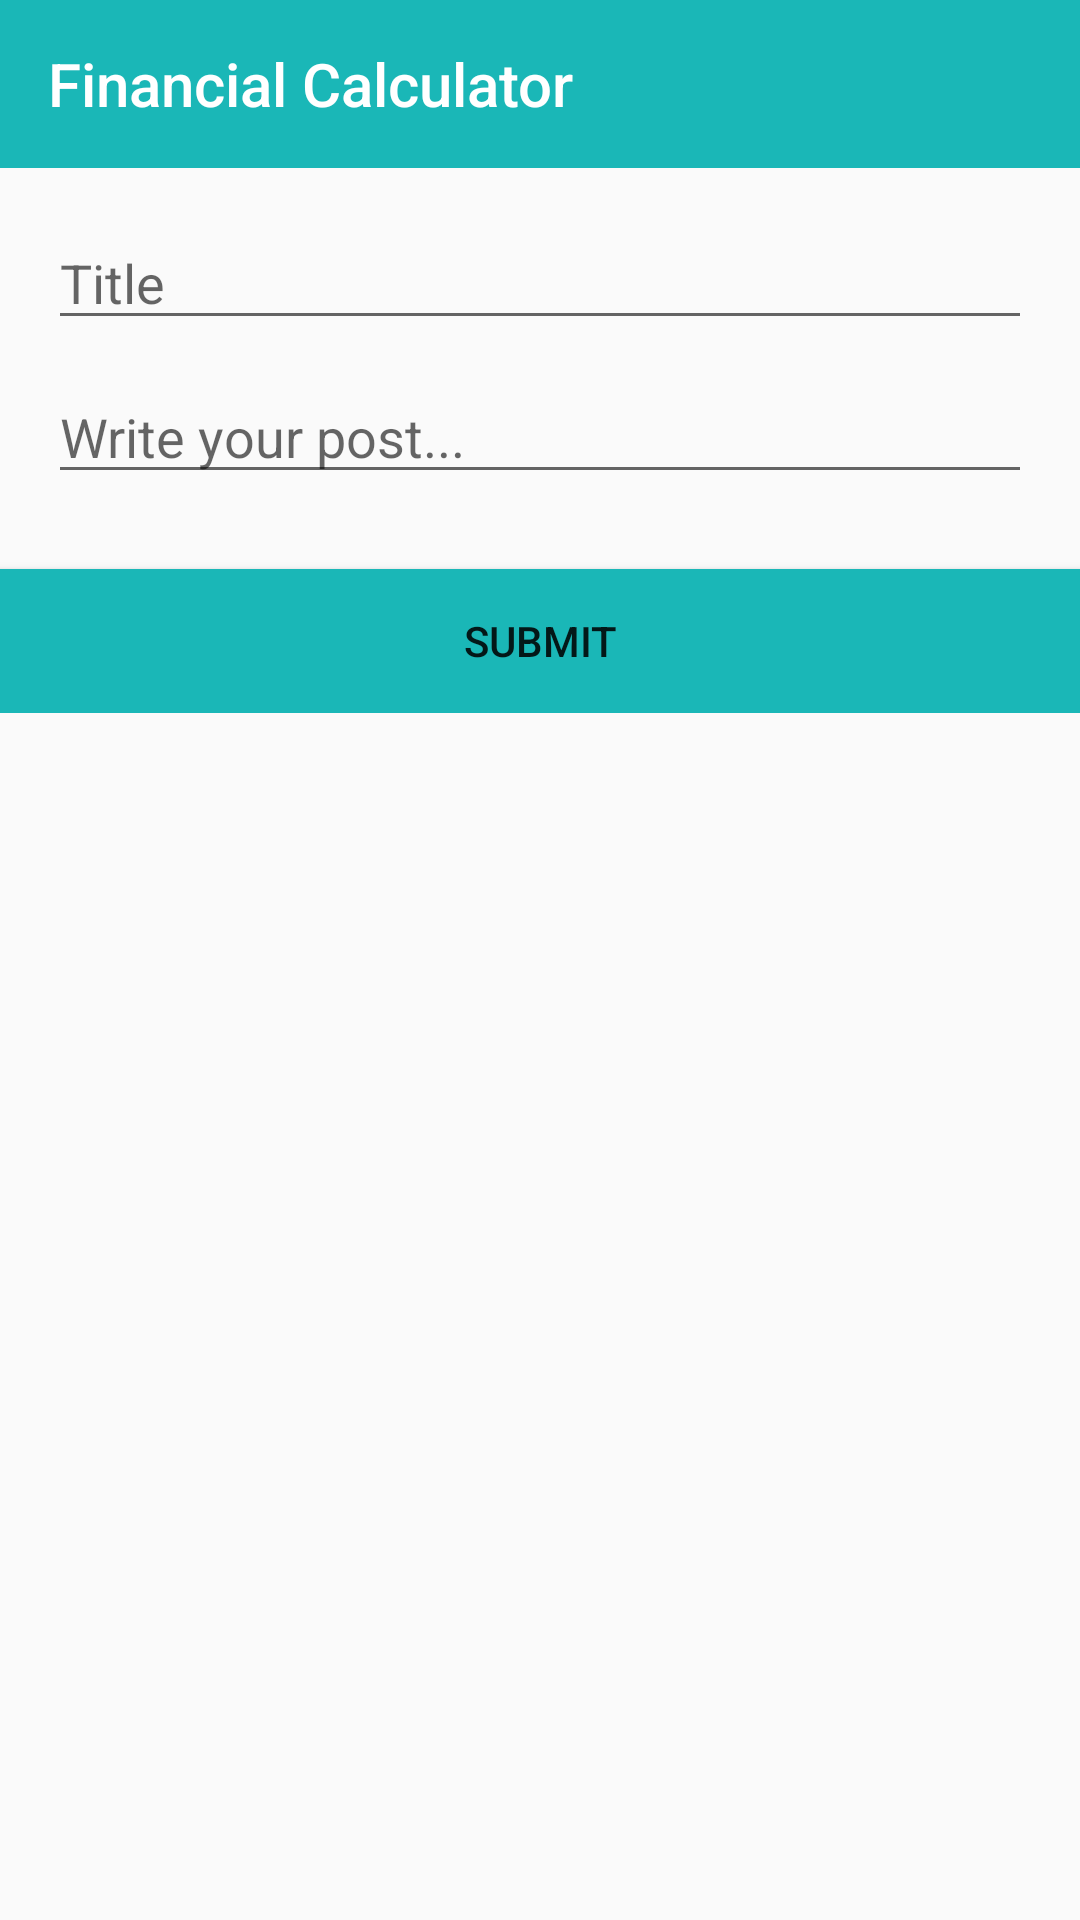

Produce the Android XML layout that renders to this screen, including the resource entries it uses.
<!-- AndroidManifest.xml: application theme AppTheme -->
<!-- res/layout/activity_new_post.xml -->
<?xml version="1.0" encoding="utf-8"?>
<RelativeLayout xmlns:android="http://schemas.android.com/apk/res/android"
    xmlns:tools="http://schemas.android.com/tools"
    android:layout_width="match_parent"
    android:layout_height="match_parent"
    xmlns:app="http://schemas.android.com/apk/res-auto"
    tools:context="Forum.NewPostActivity"
    android:orientation="vertical">

    <android.support.v7.widget.Toolbar xmlns:android="http://schemas.android.com/apk/res/android"
        android:id="@+id/toolbar"
        android:layout_width="match_parent"
        android:layout_height="wrap_content"
        android:background="@color/appcolor"
        app:theme="@style/ThemeOverlay.AppCompat.Dark.ActionBar"
        app:title="@string/app_name" />

    <ScrollView
        android:layout_width="match_parent"
        android:layout_height="match_parent"
        android:layout_below="@+id/toolbar">

    <LinearLayout
        android:layout_width="match_parent"
        android:layout_height="match_parent"

        android:orientation="vertical" >
    <EditText
        android:id="@+id/field_title"
        android:layout_width="match_parent"
        android:layout_height="wrap_content"
        android:layout_marginBottom="5dp"
        android:layout_marginLeft="16dp"
        android:layout_marginRight="16dp"
        android:layout_marginTop="16dp"

        android:hint="Title"
        android:maxLines="1"
        />

    <EditText
        android:id="@+id/field_body"
        android:layout_width="match_parent"
        android:layout_height="wrap_content"
        android:layout_below="@+id/field_title"
        android:layout_marginBottom="5dp"
        android:layout_marginLeft="16dp"
        android:layout_marginRight="16dp"
        android:layout_marginTop="5dp"
        android:hint="Write your post..."
        android:inputType="textMultiLine"
        android:maxLines="10"
        android:scrollHorizontally="false" />

    <Button
        android:id="@+id/fab_submit_post"
        android:layout_width="match_parent"
        android:layout_height="wrap_content"
        android:layout_marginTop="20dp"
        android:background="@color/colorPrimary"
        android:gravity="center"
        android:text="Submit"
        android:layout_below="@+id/field_body"
        android:layout_alignRight="@+id/field_body"
        android:layout_alignEnd="@+id/field_body"
        android:layout_alignLeft="@+id/field_body"
        android:layout_alignStart="@+id/field_body" /> /
    >
</LinearLayout>
    </ScrollView>
</RelativeLayout>
<!-- resources referenced by this layout -->
<resources>
  <color name="appcolor">#1ab7b7</color>
  <color name="colorPrimary">#1ab7b7</color>
  <string name="app_name">Financial Calculator</string>
  
  
      //for calcualtor string
  <style name="AppTheme" parent="Theme.AppCompat.Light.NoActionBar">
          
  
          <item name="colorPrimary">@color/colorPrimary</item>
          <item name="colorPrimaryDark">@color/colorPrimaryDark</item>
          <item name="colorAccent">@color/appcolor</item>
      </style>
  <color name="colorPrimaryDark">#0bd2d2</color>
</resources>
